9-way image classification set "processed" from GitHub (alberehap/plant-disease-classification); label vocabulary: pepper bell bacterial spot, pepper bell healthy, potato early blight, potato late blight, potato healthy, tomato target spot, tomato yellow leaf curl virus, tomato mosaic virus, tomato healthy.

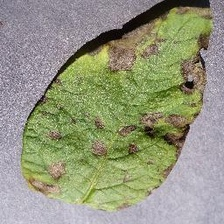
Label: potato early blight

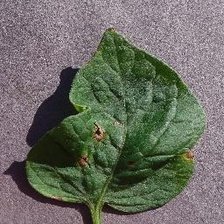
Label: tomato target spot

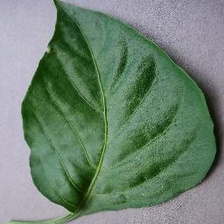
Label: pepper bell healthy

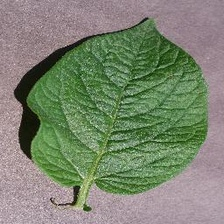
Label: potato healthy

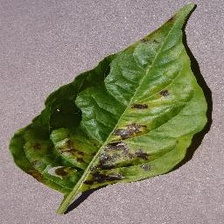
Label: pepper bell bacterial spot

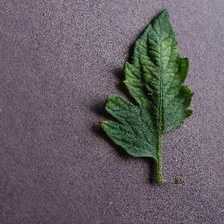
Label: tomato mosaic virus
